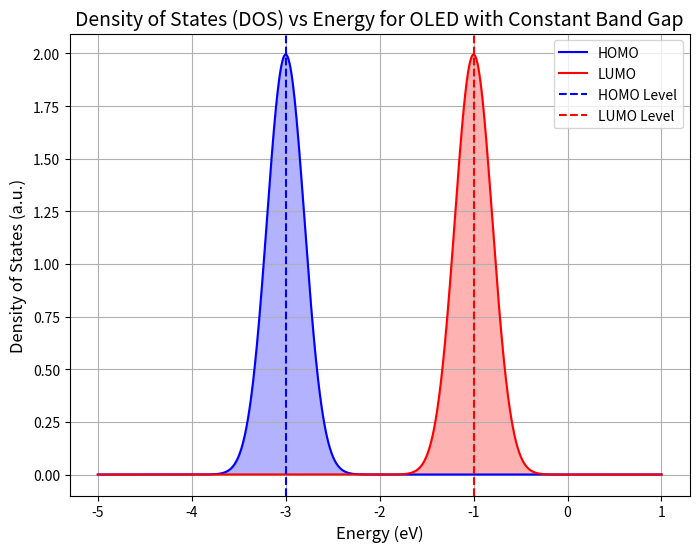

The script that saved this image:
import numpy as np
import matplotlib.pyplot as plt

# Constants for the DOS calculation
band_gap = 2.0  # eV, energy difference between LUMO and HOMO
sigma = 0.2     # eV, standard deviation for Gaussian DOS (disorder)
E_HOMO = -3.0   # eV, center of HOMO level
E_LUMO = E_HOMO + band_gap  # eV, center of LUMO level

# Energy range
E = np.linspace(E_HOMO - 2, E_LUMO + 2, 1000)  # Energy axis (eV)

# Gaussian function for DOS
def gaussian_dos(E, E0, sigma):
    return np.exp(-((E - E0)**2) / (2 * sigma**2)) / (sigma * np.sqrt(2 * np.pi))

# Density of states for HOMO and LUMO
DOS_HOMO = gaussian_dos(E, E_HOMO, sigma)
DOS_LUMO = gaussian_dos(E, E_LUMO, sigma)

# Plotting the DOS
plt.figure(figsize=(8, 6))
plt.plot(E, DOS_HOMO, label='HOMO', color='blue')
plt.plot(E, DOS_LUMO, label='LUMO', color='red')
plt.fill_between(E, DOS_HOMO, color='blue', alpha=0.3)
plt.fill_between(E, DOS_LUMO, color='red', alpha=0.3)

# Labels and title
plt.title('Density of States (DOS) vs Energy for OLED with Constant Band Gap', fontsize=14)
plt.xlabel('Energy (eV)', fontsize=12)
plt.ylabel('Density of States (a.u.)', fontsize=12)
plt.axvline(x=E_HOMO, color='blue', linestyle='--', label='HOMO Level')
plt.axvline(x=E_LUMO, color='red', linestyle='--', label='LUMO Level')
plt.legend()
plt.grid(True)
plt.show()
